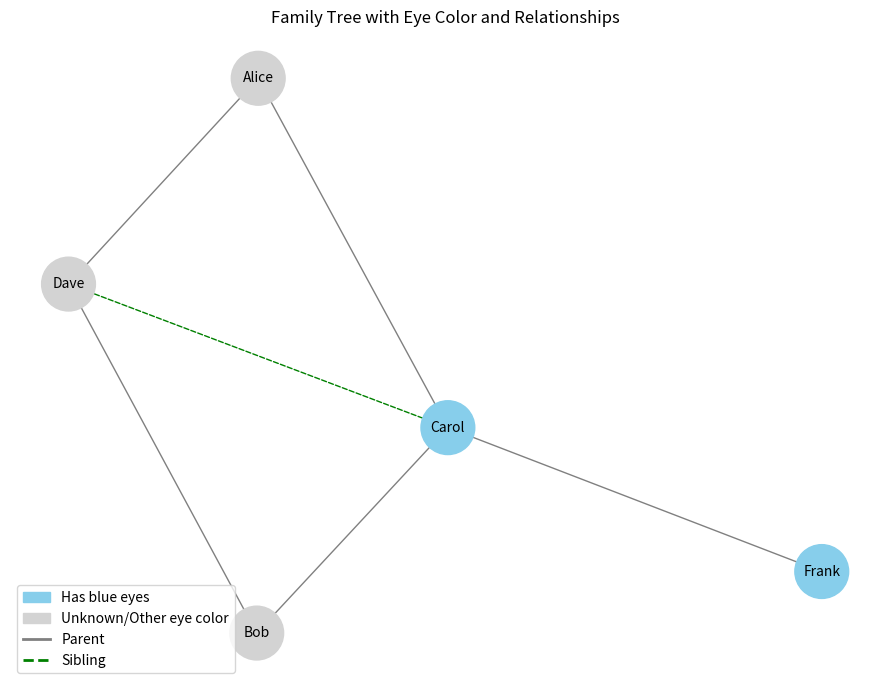

Recreate this plot in Python.
import random

"""
This code scenario demonstrates a simple knowledge base system that uses logical reasoning to infer new facts based on existing ones.
The knowledge base contains facts about family relationships and eye color inheritance.
Family facts are:
- Alice and Bob are parents of Carol and Dave.
- Carol is a parent of Frank.
- Eve is a spouse of Dave.
- Carol has blue eyes.
- Frank's blue eyes are inherited from Carol with a 50% probability.
"""

class KnowledgeBase:
    def __init__(self):
        # Set of facts: tuples of the form (predicate, arg1, arg2, …)
        self.facts = set()
        # List of rules: each rule is ((head_predicate, [head_arguments]), body_list)
        self.rules = []
        self._define_rules()
        self._add_initial_facts()

        # Probabilistic inheritance of blue eyes for Frank
        self.frank_has_blue_eyes = False
        if random.random() < 0.5:
            # Add fact about inheritance
            self.add_fact('Inherits_blue_eyes', 'Frank', 'Carol')
            self.add_fact('Has_blue_eyes', 'Frank')
            self.frank_has_blue_eyes = True
            print("Probabilistic inheritance result: Frank inherited blue eyes from Carol.")
        else:
            print("Probabilistic inheritance result: Frank did not inherit blue eyes from Carol.")

        # Trigger inference of all derivable facts (forward chaining)
        self._infer_all()

    def add_fact(self, pred, *args):
        # Add a fact to the knowledge base
        self.facts.add((pred,) + args)

    def add_rule(self, head_pred, head_args, body):
        # Add a rule to the knowledge base
        # Rule means: if body is true, then head_pred with head_args is true
        self.rules.append(((head_pred, head_args), body))

    def _define_rules(self):
        """Define all logical rules."""
        # Parent(x,y) => Ancestor(x,y)
        self.add_rule('Ancestor', ['x','y'], [('Parent', ['x','y'])])
        # Parent(x,z) & Ancestor(z,y) => Ancestor(x,y)
        self.add_rule('Ancestor', ['x','y'], [('Parent', ['x','z']), ('Ancestor', ['z','y'])])
        # Parent(p,x) & Parent(p,y) => Sibling(x,y)
        self.add_rule('Sibling', ['x','y'], [('Parent', ['p','x']), ('Parent', ['p','y'])])
        # Parent(p1,x) & Parent(p2,y) & Sibling(p1,p2) => Cousin(x,y)
        self.add_rule('Cousin', ['x','y'], [
            ('Parent', ['p1','x']), 
            ('Parent', ['p2','y']), 
            ('Sibling', ['p1','p2'])
        ])
        # Parent(p,c) & Has_blue_eyes(p) => Inherits_blue_eyes(c,p)
        self.add_rule('Inherits_blue_eyes', ['c','p'], [
            ('Parent', ['p','c']), 
            ('Has_blue_eyes', ['p'])
        ])
        # Inherits_blue_eyes(c,p) => Has_blue_eyes(c)
        self.add_rule('Has_blue_eyes', ['c'], [('Inherits_blue_eyes', ['c','p'])])
        # Ancestor(x,y) & Has_blue_eyes(x) => Has_ancestor_with_blue_eyes(y)
        self.add_rule('Has_ancestor_with_blue_eyes', ['y'], [
            ('Ancestor', ['x','y']), 
            ('Has_blue_eyes', ['x'])
        ])

    def _add_initial_facts(self):
        # Add initial facts to the knowledge base
        facts = [
            ('Parent', 'Alice','Carol'), ('Parent','Bob','Carol'),
            ('Parent','Alice','Dave'),  ('Parent','Bob','Dave'),
            ('Parent','Carol','Frank'),
            ('Spouse','Eve','Dave'),     ('Spouse','Dave','Eve'),
            ('Has_blue_eyes','Carol')
        ]
        for pred, *args in facts:
            self.add_fact(pred, *args)

    def _infer_all(self):
        # Perform forward chaining to infer all possible facts
        added = True
        while added:
            added = False
            for (head_pred, head_args), body in self.rules:
                # Find all possible substitutions that satisfy the rule body
                for theta in self._find_thetas(body, {}):
                    # Create a new fact based on the rule head
                    head = (head_pred,) + tuple(theta.get(var, var) for var in head_args)
                    if head not in self.facts:
                        self.facts.add(head)
                        added = True

    def _find_thetas(self, body, theta):
        # Recursively find all substitutions that satisfy the body of a rule
        if not body:
            yield theta
            return
        pred, args = body[0]
        for fact in list(self.facts):
            if fact[0] != pred or len(fact)-1 != len(args):
                continue
            theta2 = self._unify(args, fact[1:], theta)
            if theta2 is not None:
                yield from self._find_thetas(body[1:], theta2)

    def _unify(self, atom_args, fact_args, theta):
        """
        Attempt to unify the arguments of an atom and a fact given the current substitution.
        atom_arg, ie ['x','y'], fact_args: ['Alice','Carol']
        theta: {'x':'Alice'}
        """
        theta = theta.copy()
        for a, f in zip(atom_args, fact_args):
            if a.islower():
                # a is a variable
                if a in theta:
                    if theta[a] != f:
                        return None
                else:
                    theta[a] = f
            else:
                # a is a constant
                if a != f:
                    return None
        return theta

    def query(self, pred, *args):
        # Query the knowledge base for a predicate with given arguments.
        fc = (pred,) + args in self.facts
        # Check if the predicate is a fact by backward chaining
        bc = self._backward(pred, list(args), {})
        return fc, bc

    def _backward(self, pred, args, theta):
        # Support backward chaining function to check if a predicate can be derived from the knowledge base
        # Check if it can be a fact
        for fact in self.facts:
            if fact[0] == pred:
                if self._unify(args, fact[1:], theta) is not None:
                    return True
        # Try applying a rule
        for (head_pred, head_args), body in self.rules:
            if head_pred != pred or len(head_args) != len(args):
                continue
            theta2 = self._unify(head_args, args, theta)
            if theta2 is None:
                continue
            # Check all atoms in the rule body
            ok = True
            for bpred, bargs in body:
                bargs_inst = [theta2.get(v, v) for v in bargs]
                if not self._backward(bpred, bargs_inst, theta2):
                    ok = False
                    break
            if ok:
                return True
        return False


# Implementing a simple logical reasoning system using a knowledge base.
class LogicalReasoning:
    def __init__(self):
        print("Logical Reasoning start.\n")
        self.kb = KnowledgeBase()

    def task1(self):
        print("Task 1: Does Frank have blue eyes?", self.kb.frank_has_blue_eyes)

    def task2(self):
        print("Task 2: Does Frank have an ancestor with blue eyes?")
        result, _ = self.kb.query('Has_ancestor_with_blue_eyes', 'Frank')
        print("Result:", result)

    def task3(self):
        print("Task 3: Are Carol and Eve cousins?")
        result, _ = self.kb.query('Cousin', 'Carol', 'Eve')
        print("Result:", result)

    def task4(self):
        print("Task 4: List ancestor relationships:")
        people = ['Alice', 'Bob', 'Carol', 'Dave', 'Frank']
        for ancestor in people:
            for descendant in people:
                if ancestor != descendant:
                    result, _ = self.kb.query('Ancestor', ancestor, descendant)
                    if result:
                        print(f"- {ancestor} is an ancestor of {descendant}")
        print("\nLogical Reasoning end.\n")
        print("==========================================\n")

# Main
if __name__ == "__main__":
    lr = LogicalReasoning()
    lr.task1()
    lr.task2()
    lr.task3()
    lr.task4()

# Visualization of the family tree with eye color inheritance and relationships
import networkx as nx
import matplotlib.pyplot as plt
import matplotlib.patches as mpatches
from matplotlib.lines import Line2D

G = nx.DiGraph()
# Parents
G.add_edges_from([
    ('Alice', 'Carol'),
    ('Bob', 'Carol'),
    ('Alice', 'Dave'),
    ('Bob', 'Dave'),
    ('Carol', 'Frank')
])

# Siblings
G.add_edge('Carol', 'Dave', relation='Sibling')

eye_colors = {
    'Carol': 'blue',
    'Frank': 'blue'
}

node_colors = []
for node in G.nodes():
    if node in eye_colors and eye_colors[node] == 'blue':
        node_colors.append('skyblue')
    else:
        node_colors.append('lightgray')

edge_colors = []
edge_styles = []
for u, v in G.edges():
    if (u, v) in [('Carol', 'Dave')]:
        edge_colors.append('green')
        edge_styles.append('dashed')
    else:
        edge_colors.append('gray')
        edge_styles.append('solid')

plt.figure(figsize=(9, 7))
pos = nx.spring_layout(G, seed=42)
for (u, v), color, style in zip(G.edges(), edge_colors, edge_styles):
    nx.draw_networkx_edges(G, pos, edgelist=[(u, v)], edge_color=color, style=style)
nx.draw_networkx_nodes(G, pos, node_color=node_colors, node_size=1500)
nx.draw_networkx_labels(G, pos, font_size=10)

blue_patch = mpatches.Patch(color='skyblue', label='Has blue eyes')
gray_patch = mpatches.Patch(color='lightgray', label='Unknown/Other eye color')
parent_line = Line2D([0], [0], color='gray', lw=2, label='Parent')
sibling_line = Line2D([0], [0], color='green', lw=2, linestyle='--', label='Sibling')

plt.legend(handles=[blue_patch, gray_patch, parent_line, sibling_line], loc='lower left')
plt.title("Family Tree with Eye Color and Relationships")
plt.axis('off')
plt.tight_layout()
plt.show()
